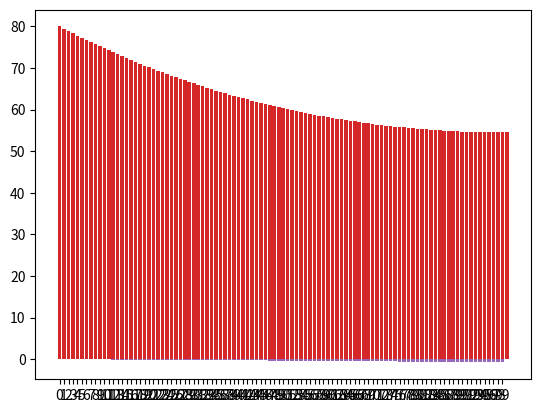

Recreate this plot in Python.
import matplotlib.pyplot as plt
def make_condition(N=100,L=0.1,D=0.01,h=100,k=300,T0=80,Too=20):
    Dt={0:T0}
    deltax=L/N
    z=k/(h*deltax)
    m=k*D/(4*h*deltax**2)
    for i in range(1,N+1):
        Dt[i]=Too
    print(N,L,D,h,k,T0,Too,deltax,m,z)
    return Dt,m,z,N,Too
def cond(T1,T3,Too,m):
    return (2*m+1)**(-1)*(Too+m*(T1+T3))
def conv(Tn_1,z,Too):
    return (z*Tn_1+Too)*(1+z)**(-1)
def process(condition,decision):
    Dt, m, z, N, Too=condition
    for j in range(N**2*2):
        for i in range(1,N):
            Dt[i]=cond(Dt[i-1],Dt[i+1],Too,m)
        if decision:
            Dt[N]=conv(Dt[N-1],z,Too)
        else:
            Dt[N]=Dt[N-1]
    return Dt, m, z, N, Too
def main(cond,adiabatic=1):
    return process(cond,adiabatic)[0]

plot1=main(make_condition(k=300))
plot2=main(make_condition(k=15))
plot3=main(make_condition(k=1))
plot4=main(make_condition(),adiabatic=0)
plot5={}
for i in range(100):
    plot5[i]=plot1[i]-plot4[i]
DD=plot1,plot2,plot3,plot4,plot5

for D in DD:
    plt.bar(range(len(D)), list(D.values()), align='center')
    plt.xticks(range(len(D)), list(D.keys()))
    plt.show()
